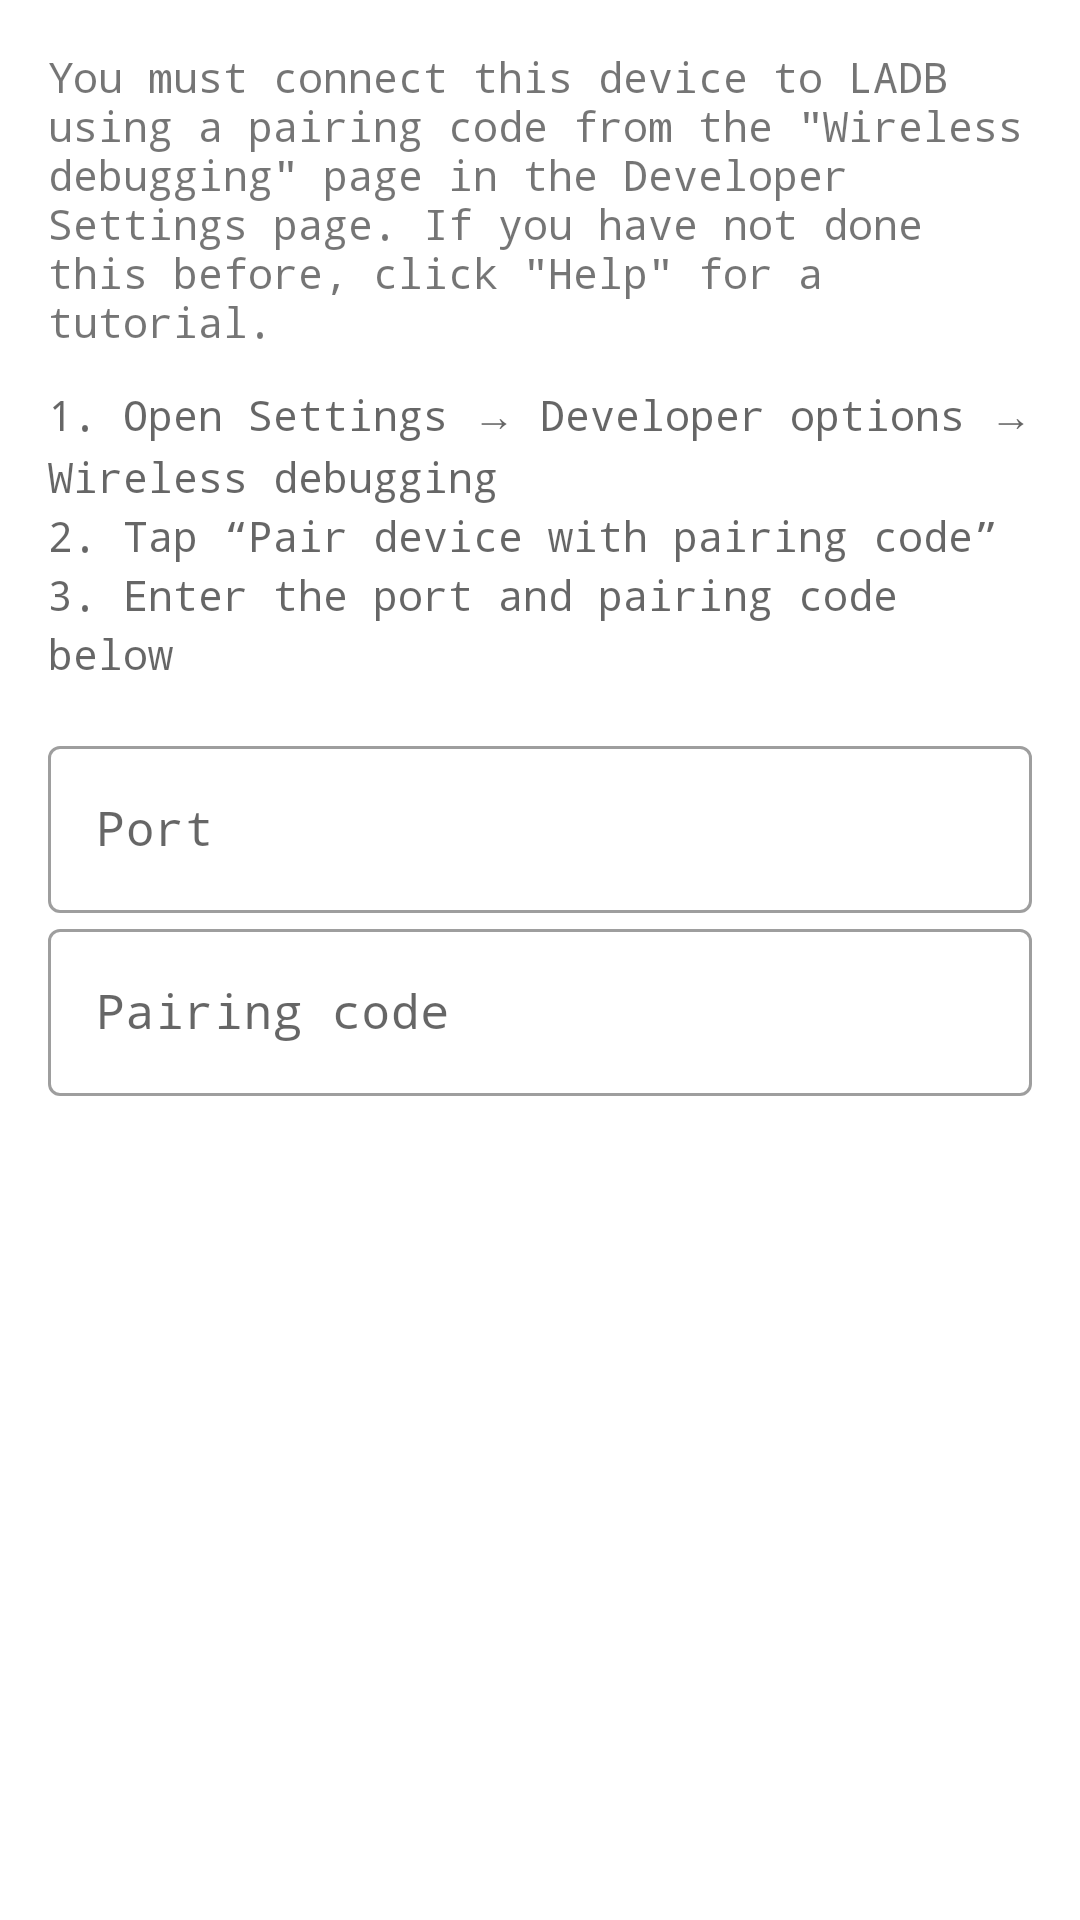

The Android layout XML behind this screen, and the referenced resources:
<!-- AndroidManifest.xml: application theme Theme.LADB -->
<!-- res/layout/dialog_pair.xml -->
<?xml version="1.0" encoding="utf-8"?>
<ScrollView xmlns:android="http://schemas.android.com/apk/res/android"
    android:layout_width="match_parent"
    android:layout_height="match_parent"
    android:padding="16dp">
    <LinearLayout
        android:layout_width="match_parent"
        android:layout_height="wrap_content"
        android:orientation="vertical">
        <TextView
            android:layout_width="match_parent"
            android:layout_height="wrap_content"
            android:text="@string/pair_message"
            android:paddingBottom="12dp" />

        <TextView
            android:layout_width="match_parent"
            android:layout_height="wrap_content"
            android:text="@string/pair_guide"
            android:textColor="?android:attr/textColorSecondary"
            android:textSize="14sp"
            android:lineSpacingMultiplier="1.2"
            android:paddingBottom="16dp" />

        <com.google.android.material.textfield.TextInputLayout
            android:layout_width="match_parent"
            android:layout_height="wrap_content"
            android:hint="@string/port_hint"
            style="@style/Widget.MaterialComponents.TextInputLayout.OutlinedBox">
            <com.google.android.material.textfield.TextInputEditText
                android:layout_width="match_parent"
                android:layout_height="match_parent"
                android:inputType="number"
                android:id="@+id/port" />
        </com.google.android.material.textfield.TextInputLayout>

        <com.google.android.material.textfield.TextInputLayout
            android:layout_width="match_parent"
            android:layout_height="wrap_content"
            android:hint="@string/code_hint"
            style="@style/Widget.MaterialComponents.TextInputLayout.OutlinedBox">
            <com.google.android.material.textfield.TextInputEditText
                android:layout_width="match_parent"
                android:layout_height="match_parent"
                android:inputType="number"
                android:id="@+id/code" />
        </com.google.android.material.textfield.TextInputLayout>

        <TextView
            android:id="@+id/pair_error"
            android:layout_width="match_parent"
            android:layout_height="wrap_content"
            android:text="@string/pair_error_failed"
            android:textColor="?attr/colorError"
            android:paddingTop="8dp"
            android:visibility="gone" />
    </LinearLayout>
</ScrollView>
<!-- resources referenced by this layout -->
<resources>
  <string name="code_hint">Pairing code</string>
  <string name="pair_error_failed">Pairing failed. Double-check the port and code, then try again</string>
  <string name="pair_guide">1. Open Settings → Developer options → Wireless debugging\n2. Tap “Pair device with pairing code”\n3. Enter the port and pairing code below</string>
  <string name="pair_message">You must connect this device to LADB using a pairing code from the \"Wireless
          debugging\" page in the Developer Settings page. If you have not done this before, click \"Help\" for a
          tutorial.
      </string>
  <string name="port_hint">Port</string>
  <style name="Theme.LADB" parent="Theme.MaterialComponents.DayNight.DarkActionBar">
          <item name="colorPrimary">@color/green</item>
          <item name="colorSecondary">@color/green</item>
          <item name="android:statusBarColor">?colorPrimary</item>
          <item name="android:navigationBarColor">?colorSurface</item>
          <item name="android:windowLightNavigationBar" tools:targetApi="o_mr1">true</item>
          <item name="android:windowAnimationStyle">@style/WindowAnimation</item>
          <item name="fontFamily">monospace</item>
      </style>
  <color name="green">#2E7D32</color>
  <style name="WindowAnimation" parent="android:Animation.Activity">
          <item name="android:activityOpenEnterAnimation">@anim/slide_in_right</item>
          <item name="android:activityOpenExitAnimation">@anim/fade_out</item>
          <item name="android:activityCloseEnterAnimation">@anim/fade_in</item>
          <item name="android:activityCloseExitAnimation">@anim/slide_out_right</item>
          <item name="android:taskOpenEnterAnimation">@anim/slide_in_right</item>
          <item name="android:taskOpenExitAnimation">@anim/fade_out</item>
          <item name="android:taskCloseEnterAnimation">@anim/fade_in</item>
          <item name="android:taskCloseExitAnimation">@anim/slide_out_right</item>
      </style>
</resources>
